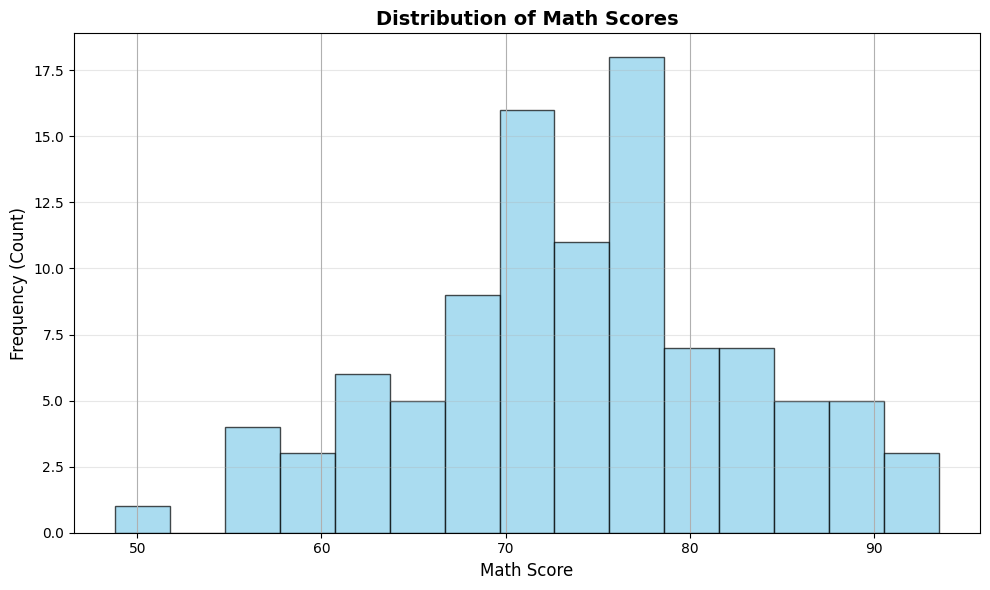
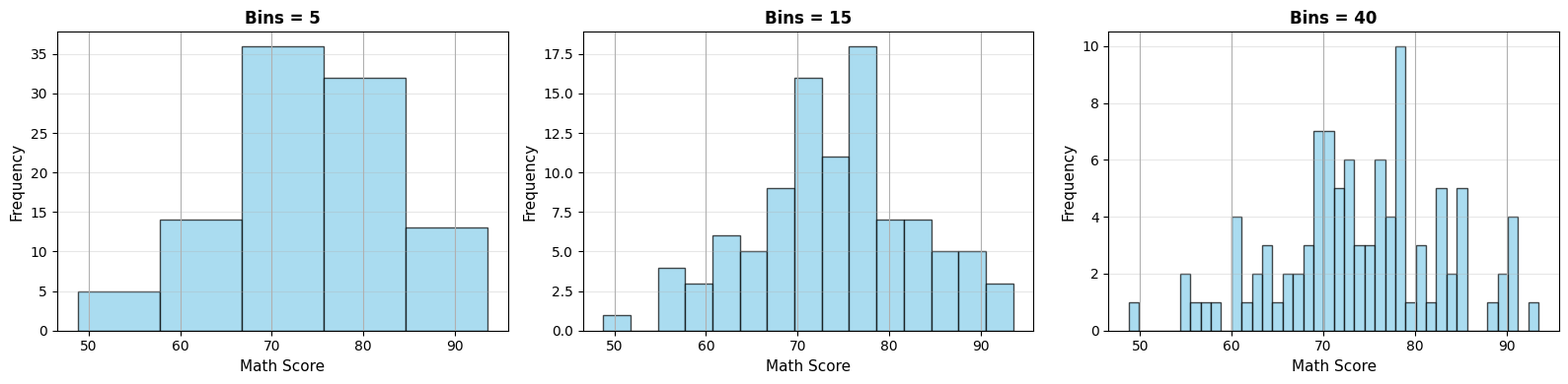
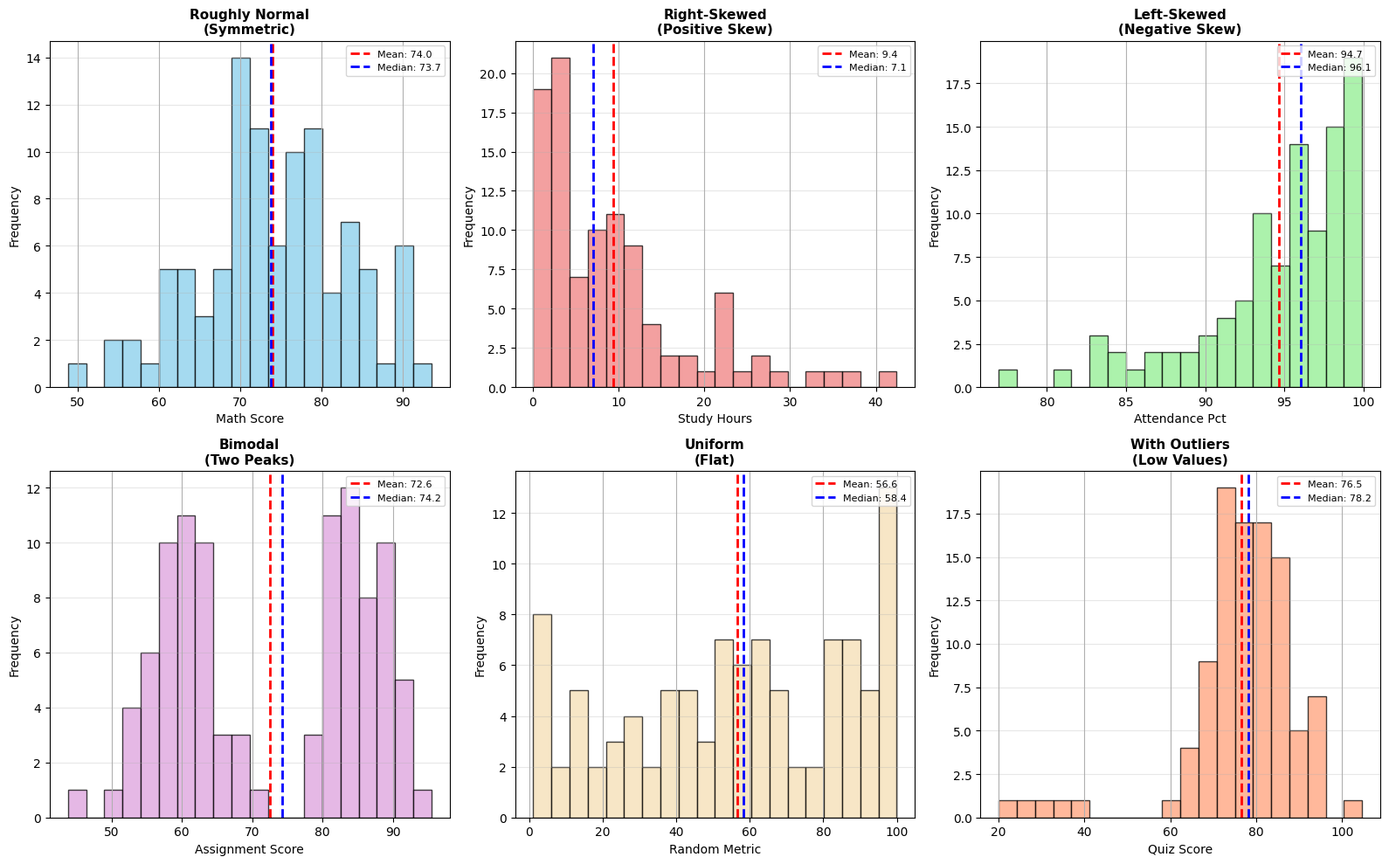
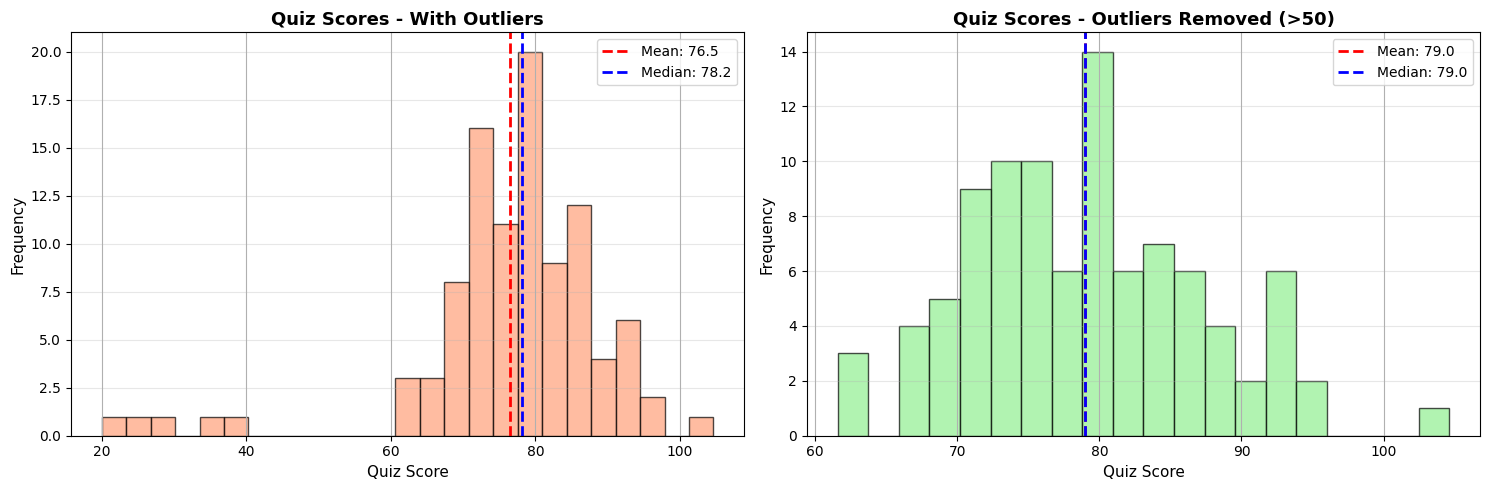
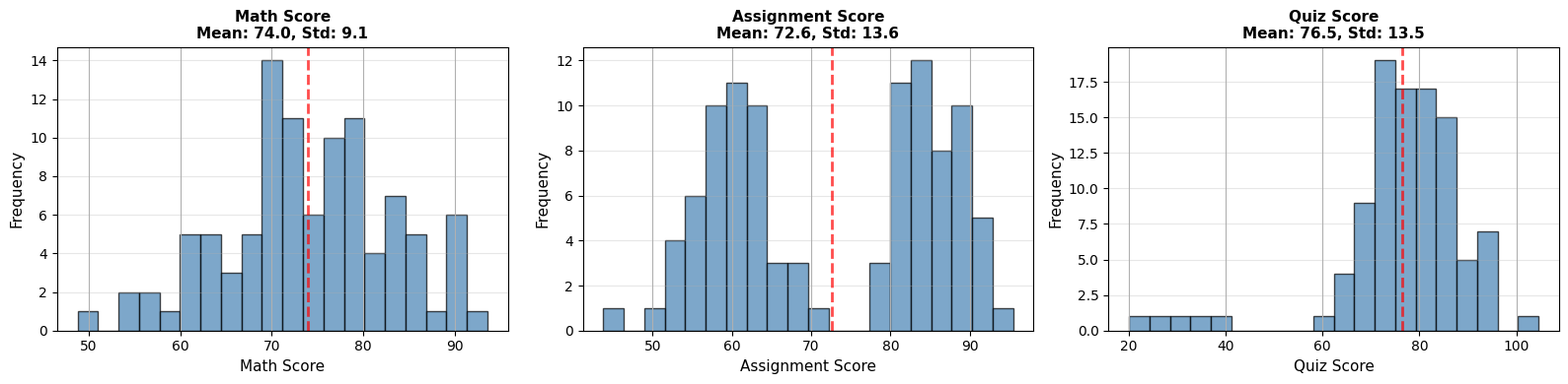
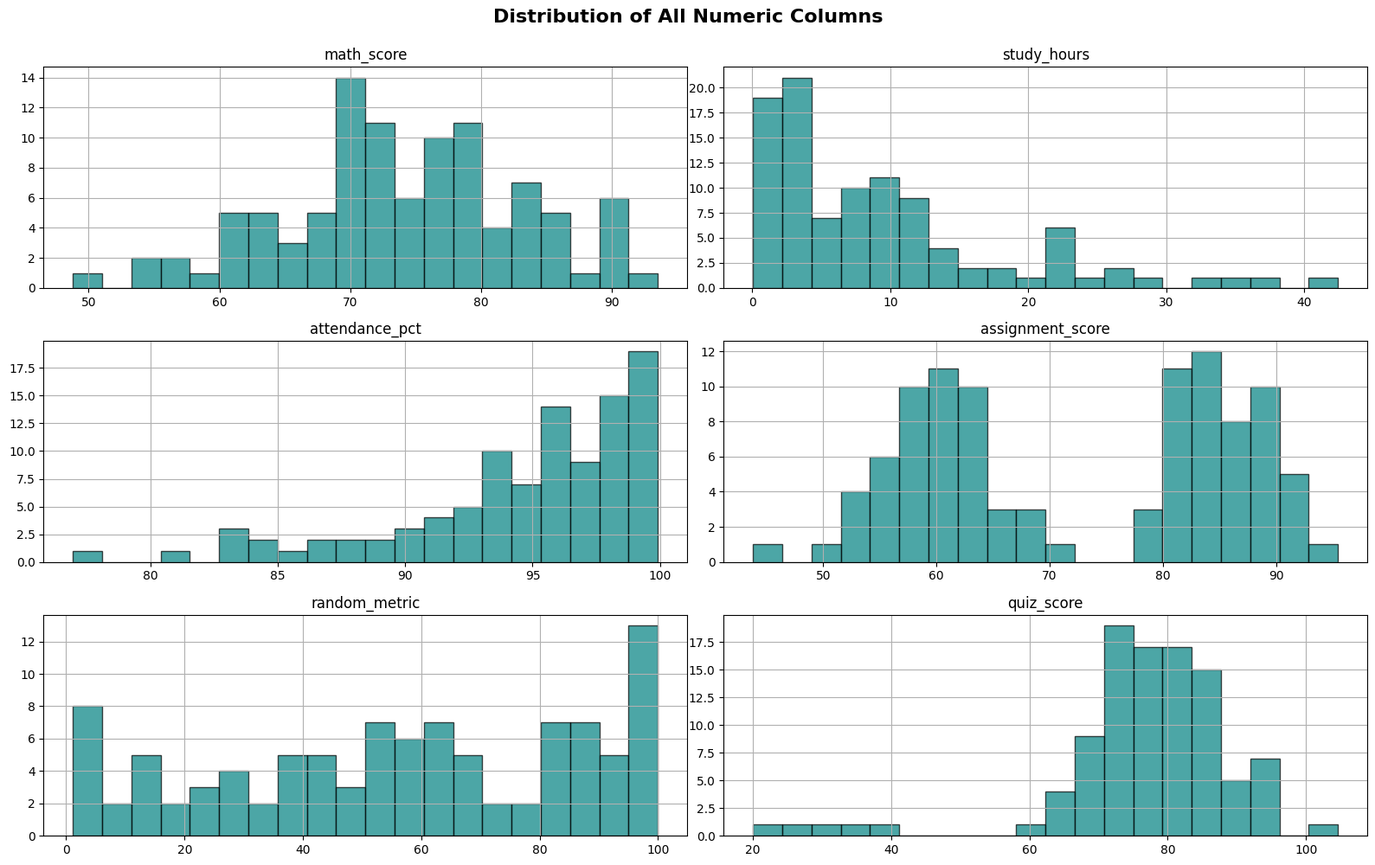
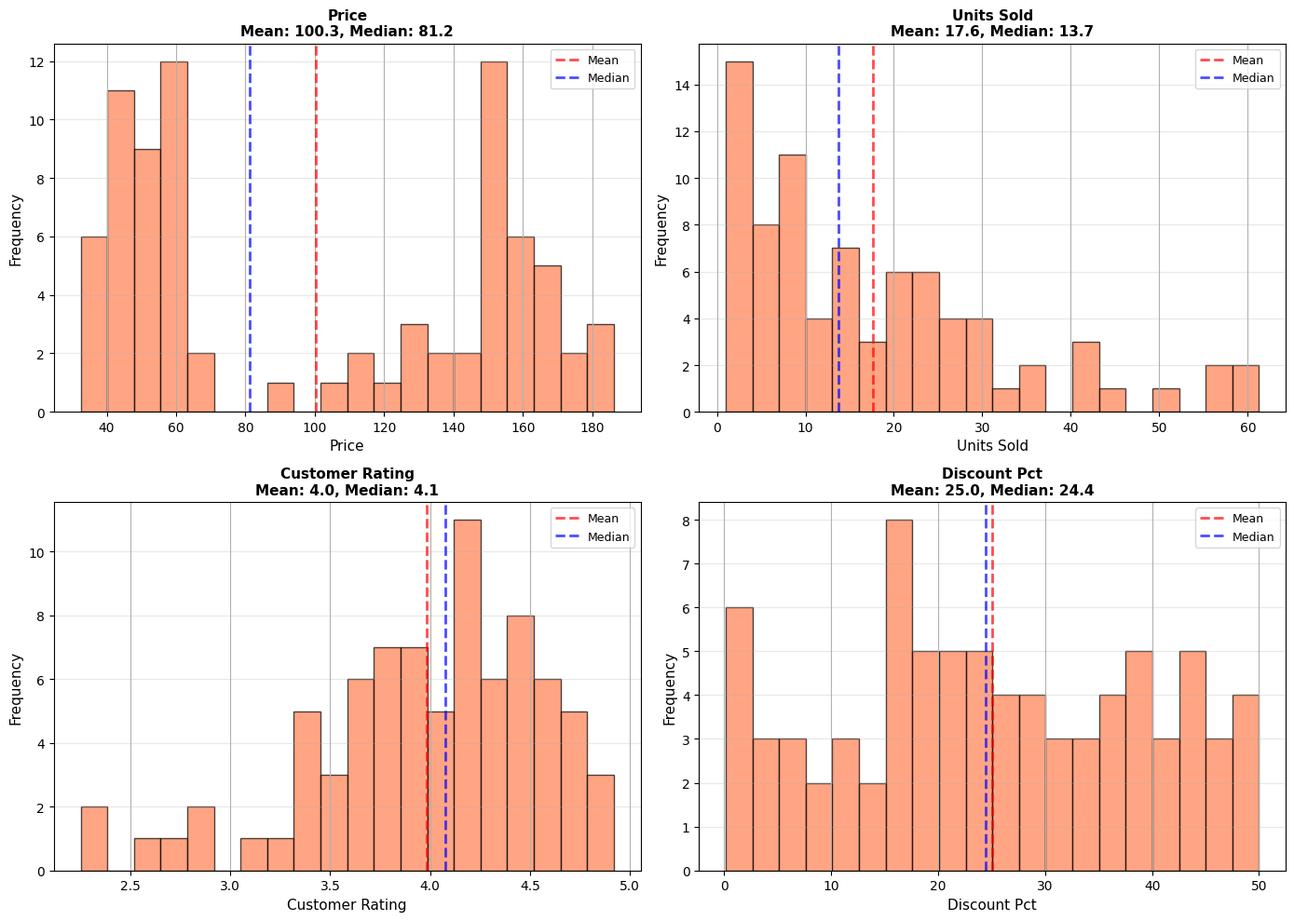

Generate these figures, in order, with matplotlib:
# Import required libraries
import pandas as pd
import numpy as np
import matplotlib.pyplot as plt
import warnings
warnings.filterwarnings('ignore')

# Set display options
pd.set_option('display.max_columns', None)
pd.set_option('display.precision', 2)
plt.style.use('default')

print("Libraries imported successfully!")

# Create sample data with different distribution characteristics
np.random.seed(42)

sample_data = {
    'student_id': range(1, 101),
    
    # Roughly normal distribution (symmetric, bell-shaped)
    'math_score': np.random.normal(75, 10, 100).clip(0, 100),
    
    # Right-skewed distribution (tail on the right)
    'study_hours': np.random.exponential(10, 100).clip(0, 50),
    
    # Left-skewed distribution (tail on the left)
    'attendance_pct': 100 - np.random.exponential(5, 100).clip(0, 25),
    
    # Bimodal distribution (two peaks)
    'assignment_score': np.concatenate([
        np.random.normal(60, 5, 50),
        np.random.normal(85, 5, 50)
    ]),
    
    # Uniform distribution (roughly flat)
    'random_metric': np.random.uniform(0, 100, 100),
    
    # Distribution with outliers
    'quiz_score': np.concatenate([
        np.random.normal(80, 8, 95),
        np.array([20, 25, 30, 35, 40])  # Low outliers
    ])
}

df = pd.DataFrame(sample_data)

# Round numeric columns
numeric_cols = ['math_score', 'study_hours', 'attendance_pct', 
                'assignment_score', 'random_metric', 'quiz_score']
df[numeric_cols] = df[numeric_cols].round(2)

print("✓ Sample dataset created with 100 students")
print(f"✓ {len(numeric_cols)} numeric columns with diverse distributions")

# Preview the data
df.head(10)

# Summary statistics
df[numeric_cols].describe()

# Create a basic histogram for math_score
fig, ax = plt.subplots(figsize=(10, 6))
df['math_score'].hist(ax=ax, bins=15, edgecolor='black', alpha=0.7, color='skyblue')
ax.set_xlabel('Math Score', fontsize=12)
ax.set_ylabel('Frequency (Count)', fontsize=12)
ax.set_title('Distribution of Math Scores', fontsize=14, fontweight='bold')
ax.grid(axis='y', alpha=0.3)
plt.tight_layout()
plt.show()

# Compare different bin counts
fig, axes = plt.subplots(1, 3, figsize=(16, 4))

bin_counts = [5, 15, 40]
for ax, bins in zip(axes, bin_counts):
    df['math_score'].hist(ax=ax, bins=bins, edgecolor='black', alpha=0.7, color='skyblue')
    ax.set_xlabel('Math Score', fontsize=11)
    ax.set_ylabel('Frequency', fontsize=11)
    ax.set_title(f'Bins = {bins}', fontsize=12, fontweight='bold')
    ax.grid(axis='y', alpha=0.3)

plt.tight_layout()
plt.show()

# Visualize different distribution shapes
fig, axes = plt.subplots(2, 3, figsize=(16, 10))
axes = axes.ravel()

distributions = [
    ('math_score', 'Roughly Normal\n(Symmetric)', 'skyblue'),
    ('study_hours', 'Right-Skewed\n(Positive Skew)', 'lightcoral'),
    ('attendance_pct', 'Left-Skewed\n(Negative Skew)', 'lightgreen'),
    ('assignment_score', 'Bimodal\n(Two Peaks)', 'plum'),
    ('random_metric', 'Uniform\n(Flat)', 'wheat'),
    ('quiz_score', 'With Outliers\n(Low Values)', 'lightsalmon')
]

for idx, (col, title, color) in enumerate(distributions):
    ax = axes[idx]
    df[col].hist(ax=ax, bins=20, edgecolor='black', alpha=0.75, color=color)
    ax.set_xlabel(col.replace('_', ' ').title(), fontsize=10)
    ax.set_ylabel('Frequency', fontsize=10)
    ax.set_title(title, fontsize=11, fontweight='bold')
    ax.grid(axis='y', alpha=0.3)
    
    # Add mean and median lines
    mean_val = df[col].mean()
    median_val = df[col].median()
    ax.axvline(mean_val, color='red', linestyle='--', linewidth=2, label=f'Mean: {mean_val:.1f}')
    ax.axvline(median_val, color='blue', linestyle='--', linewidth=2, label=f'Median: {median_val:.1f}')
    ax.legend(fontsize=8, loc='upper right')

plt.tight_layout()
plt.show()

# Analyze mean vs median for each column
for col in numeric_cols:
    mean_val = df[col].mean()
    median_val = df[col].median()
    diff = mean_val - median_val
    
    print(f"{col}:")
    print(f"  Mean: {mean_val:.2f}, Median: {median_val:.2f}, Difference: {diff:.2f}")
    
    if abs(diff) < 1:
        print(f"  → Roughly SYMMETRIC (mean ≈ median)")
    elif diff > 1:
        print(f"  → RIGHT-SKEWED (mean > median, tail to the right)")
    else:
        print(f"  → LEFT-SKEWED (mean < median, tail to the left)")
    print()

# Compare quiz scores with and without outliers
fig, (ax1, ax2) = plt.subplots(1, 2, figsize=(15, 5))

# With outliers
df['quiz_score'].hist(ax=ax1, bins=25, edgecolor='black', alpha=0.7, color='lightsalmon')
ax1.set_xlabel('Quiz Score', fontsize=11)
ax1.set_ylabel('Frequency', fontsize=11)
ax1.set_title('Quiz Scores - With Outliers', fontsize=13, fontweight='bold')
ax1.axvline(df['quiz_score'].mean(), color='red', linestyle='--', linewidth=2, label=f'Mean: {df["quiz_score"].mean():.1f}')
ax1.axvline(df['quiz_score'].median(), color='blue', linestyle='--', linewidth=2, label=f'Median: {df["quiz_score"].median():.1f}')
ax1.legend(fontsize=10)
ax1.grid(axis='y', alpha=0.3)

# Without outliers
quiz_filtered = df[df['quiz_score'] > 50]['quiz_score']
quiz_filtered.hist(ax=ax2, bins=20, edgecolor='black', alpha=0.7, color='lightgreen')
ax2.set_xlabel('Quiz Score', fontsize=11)
ax2.set_ylabel('Frequency', fontsize=11)
ax2.set_title('Quiz Scores - Outliers Removed (>50)', fontsize=13, fontweight='bold')
ax2.axvline(quiz_filtered.mean(), color='red', linestyle='--', linewidth=2, label=f'Mean: {quiz_filtered.mean():.1f}')
ax2.axvline(quiz_filtered.median(), color='blue', linestyle='--', linewidth=2, label=f'Median: {quiz_filtered.median():.1f}')
ax2.legend(fontsize=10)
ax2.grid(axis='y', alpha=0.3)

plt.tight_layout()
plt.show()

print(f"WITH outliers: Mean = {df['quiz_score'].mean():.2f}, Median = {df['quiz_score'].median():.2f}")
print(f"WITHOUT outliers: Mean = {quiz_filtered.mean():.2f}, Median = {quiz_filtered.median():.2f}")

# Compare test score distributions
test_columns = ['math_score', 'assignment_score', 'quiz_score']
fig, axes = plt.subplots(1, 3, figsize=(16, 4))

for ax, col in zip(axes, test_columns):
    df[col].hist(ax=ax, bins=20, edgecolor='black', alpha=0.7, color='steelblue')
    ax.set_xlabel(col.replace('_', ' ').title(), fontsize=11)
    ax.set_ylabel('Frequency', fontsize=11)
    ax.set_title(f'{col.replace("_", " ").title()}\nMean: {df[col].mean():.1f}, Std: {df[col].std():.1f}', 
                 fontsize=11, fontweight='bold')
    ax.axvline(df[col].mean(), color='red', linestyle='--', linewidth=2, alpha=0.7)
    ax.grid(axis='y', alpha=0.3)

plt.tight_layout()
plt.show()

# Create histograms for all numeric columns
df[numeric_cols].hist(bins=20, figsize=(16, 10), edgecolor='black', alpha=0.7, color='teal')
plt.suptitle('Distribution of All Numeric Columns', fontsize=16, fontweight='bold', y=0.995)
plt.tight_layout()
plt.show()

# Create decision matrix
decisions = []
for col in numeric_cols:
    mean_val = df[col].mean()
    median_val = df[col].median()
    
    # Determine shape
    diff = mean_val - median_val
    if abs(diff) < 1:
        shape = "Normal/Symmetric"
        action = "Use mean, standard methods"
    elif diff > 1:
        shape = "Right-Skewed"
        action = "Use median, check for outliers"
    else:
        shape = "Left-Skewed"
        action = "Use median, consider transformation"
    
    if col == 'assignment_score':
        shape = "Bimodal"
        action = "Investigate two groups, segment"
    
    if col == 'quiz_score':
        shape += " with outliers"
        action = "Investigate outliers, use median"
    
    decisions.append({
        'Column': col,
        'Shape': shape,
        'Mean': round(mean_val, 1),
        'Median': round(median_val, 1),
        'Recommended Action': action
    })

decision_df = pd.DataFrame(decisions)
decision_df

# Create new dataset
np.random.seed(789)
sales_data = {
    'product_id': range(1, 81),
    'price': np.concatenate([
        np.random.normal(50, 10, 40),
        np.random.normal(150, 20, 40)
    ]),
    'units_sold': np.random.exponential(20, 80).clip(1, 100),
    'customer_rating': np.random.beta(8, 2, 80) * 5,
    'discount_pct': np.random.uniform(0, 50, 80)
}

df_sales = pd.DataFrame(sales_data).round(2)
print("Product Sales Data created!")
df_sales.head()

# YOUR CODE HERE - Create histograms
sales_numeric = ['price', 'units_sold', 'customer_rating', 'discount_pct']

# TODO: Create a 2x2 grid of histograms

# YOUR CODE HERE - Analyze each distribution

# TODO: Calculate mean and median for each column
# TODO: Identify distribution shape
# TODO: Look for outliers

# Solution: Create histograms
fig, axes = plt.subplots(2, 2, figsize=(14, 10))
axes = axes.ravel()

for idx, col in enumerate(sales_numeric):
    ax = axes[idx]
    df_sales[col].hist(ax=ax, bins=20, edgecolor='black', alpha=0.7, color='coral')
    ax.set_xlabel(col.replace('_', ' ').title(), fontsize=11)
    ax.set_ylabel('Frequency', fontsize=11)
    ax.set_title(f'{col.replace("_", " ").title()}\nMean: {df_sales[col].mean():.1f}, Median: {df_sales[col].median():.1f}',
                 fontsize=11, fontweight='bold')
    ax.axvline(df_sales[col].mean(), color='red', linestyle='--', linewidth=2, alpha=0.7, label='Mean')
    ax.axvline(df_sales[col].median(), color='blue', linestyle='--', linewidth=2, alpha=0.7, label='Median')
    ax.legend(fontsize=9)
    ax.grid(axis='y', alpha=0.3)

plt.tight_layout()
plt.show()

# Solution: Analysis
print("ANALYSIS RESULTS:")
print("=" * 60)

for col in sales_numeric:
    mean_val = df_sales[col].mean()
    median_val = df_sales[col].median()
    print(f"\n{col}:")
    print(f"  Mean: {mean_val:.2f}, Median: {median_val:.2f}")
    
    if 'price' in col:
        print("  → BIMODAL distribution (two price tiers: budget ~$50, premium ~$150)")
        print("  → Action: Segment products by price category")
    elif 'units_sold' in col:
        print("  → RIGHT-SKEWED (most products sell 10-30 units, few sell 60+)")
        print("  → Action: Use median for typical sales, investigate high sellers")
    elif 'rating' in col:
        print("  → LEFT-SKEWED (most ratings are high, around 4-5 stars)")
        print("  → Action: Ratings are generally positive, focus on low-rated products")
    elif 'discount' in col:
        print("  → UNIFORM (discounts evenly distributed 0-50%)")
        print("  → Action: No clear discount pattern, explore correlation with sales")

print("\n" + "=" * 60)
print("RECOMMENDED NEXT STEPS:")
print("  1. Segment products into budget vs premium categories")
print("  2. Analyze relationship between discount_pct and units_sold")
print("  3. Investigate low-rated products (rating < 3.5)")
print("  4. Identify best-selling products (units_sold > 60)")
print("  5. Check if premium products have higher ratings")
